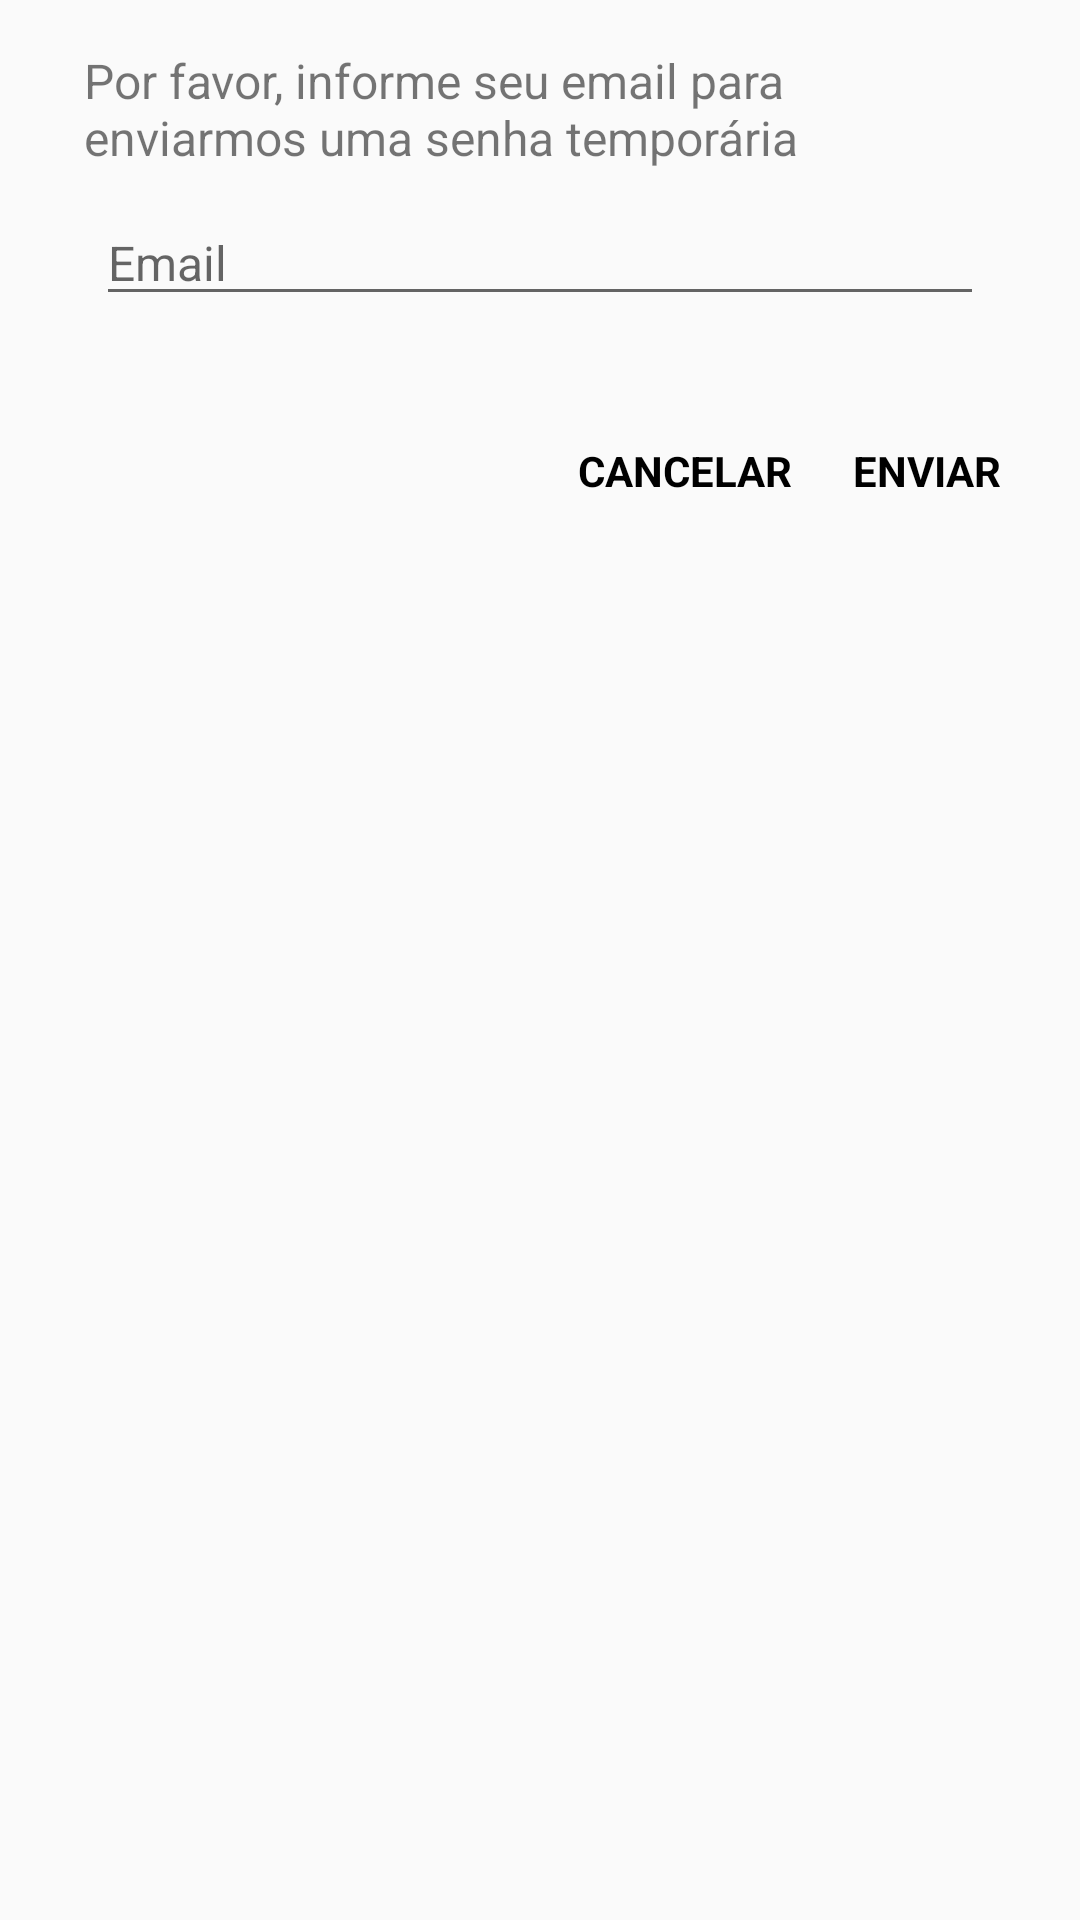

Here is an Android app screen rendered from its layout file. Give the layout XML and the strings, colors and styles it references.
<!-- AndroidManifest.xml: application theme AppTheme -->
<!-- res/layout/dialog_forgotpass.xml -->
<?xml version="1.0" encoding="utf-8"?>
<RelativeLayout
    xmlns:android="http://schemas.android.com/apk/res/android"
    android:orientation="vertical"
    android:layout_width="match_parent"
    android:layout_height="wrap_content">

    <ProgressBar
        android:id="@+id/progressBar"
        android:layout_width="wrap_content"
        android:layout_height="wrap_content"
        android:layout_centerHorizontal="true"
        android:layout_centerVertical="true"
        android:visibility="gone"/>

    <LinearLayout
        android:layout_width="match_parent"
        android:layout_height="wrap_content"
        android:orientation="vertical">

        <LinearLayout
            android:id="@+id/linear_texts"
            android:layout_width="match_parent"
            android:layout_height="wrap_content"
            android:orientation="vertical"
            style="@style/patternMargin">

            <TextView
                android:id="@+id/textView"
                android:layout_width="match_parent"
                android:layout_height="wrap_content"
                android:layout_weight="1"
                android:text="@string/messagePass"
                android:textSize="16sp"
                android:layout_marginRight="12dp"
                android:layout_marginLeft="12dp" />

            <EditText
                android:id="@+id/editTextUserEmail"
                android:hint="@string/email"
                android:inputType="textEmailAddress"
                style="@style/editText_style"
                android:layout_marginRight="@dimen/activity_vertical_margin"
                android:layout_marginLeft="@dimen/activity_vertical_margin"/>

        </LinearLayout>

        <LinearLayout
            android:id="@+id/linear_buttons"
            android:layout_width="wrap_content"
            android:layout_height="wrap_content"
            android:layout_gravity="end"
            style="@style/patternMargin"
            android:orientation="horizontal">

            <TextView
                android:id="@+id/button_cancel"
                android:layout_width="wrap_content"
                android:layout_height="wrap_content"
                android:padding="10dp"
                android:textStyle="bold"
                android:textColor="#000000"
                android:backgroundTint="@color/background"
                android:textAllCaps="true"
                android:text="@string/cancel" />

            <TextView
                android:id="@+id/button_send"
                android:layout_width="wrap_content"
                android:layout_height="wrap_content"
                android:padding="10dp"
                android:textStyle="bold"
                android:textColor="#000000"
                android:backgroundTint="@color/background"
                android:textAllCaps="true"
                android:text="@string/send" />
        </LinearLayout>
    </LinearLayout>
</RelativeLayout>
<!-- resources referenced by this layout -->
<resources>
  <color name="background">#FFFFFF</color>
  <dimen name="activity_vertical_margin">16dp</dimen>
  <string name="cancel">Cancelar</string>
  <string name="email">Email</string>
  <string name="messagePass">Por favor, informe seu email para enviarmos uma senha temporária</string>
  <string name="send">Enviar</string>
  <style name="editText_style">
          <item name="android:layout_width">match_parent</item>
          <item name="android:layout_height">wrap_content</item>
          <item name="android:layout_weight">1</item>
          <item name="android:gravity">center|left</item>
          <item name="android:ems">10</item>
          <item name="android:textSize">16sp</item>
          <item name="android:layout_marginTop">10dp</item>
          <item name="android:textColor">@color/textColor</item>
          <item name="android:inputType">textCapSentences</item>
      </style>
  <style name="patternMargin">
          <item name="android:layout_marginBottom">@dimen/activity_horizontal_margin</item>
          <item name="android:layout_marginLeft">@dimen/activity_vertical_margin</item>
          <item name="android:layout_marginRight">@dimen/activity_vertical_margin</item>
          <item name="android:layout_marginTop">@dimen/activity_horizontal_margin</item>
      </style>
  <style name="AppTheme" parent="Theme.AppCompat.Light.DarkActionBar">
          
          <item name="colorPrimary">@color/colorPrimary</item>
          <item name="colorPrimaryDark">@color/colorPrimaryDark</item>
          <item name="colorAccent">@color/colorAccent</item>
      </style>
  <color name="textColor">#8492A6</color>
  <dimen name="activity_horizontal_margin">16dp</dimen>
  <color name="colorPrimary">#026097</color>
  <color name="colorPrimaryDark">#003f63</color> //cor da barra superior do celular
  <color name="colorAccent">#1a1a1a</color> //cor do ponto de inserção
</resources>
